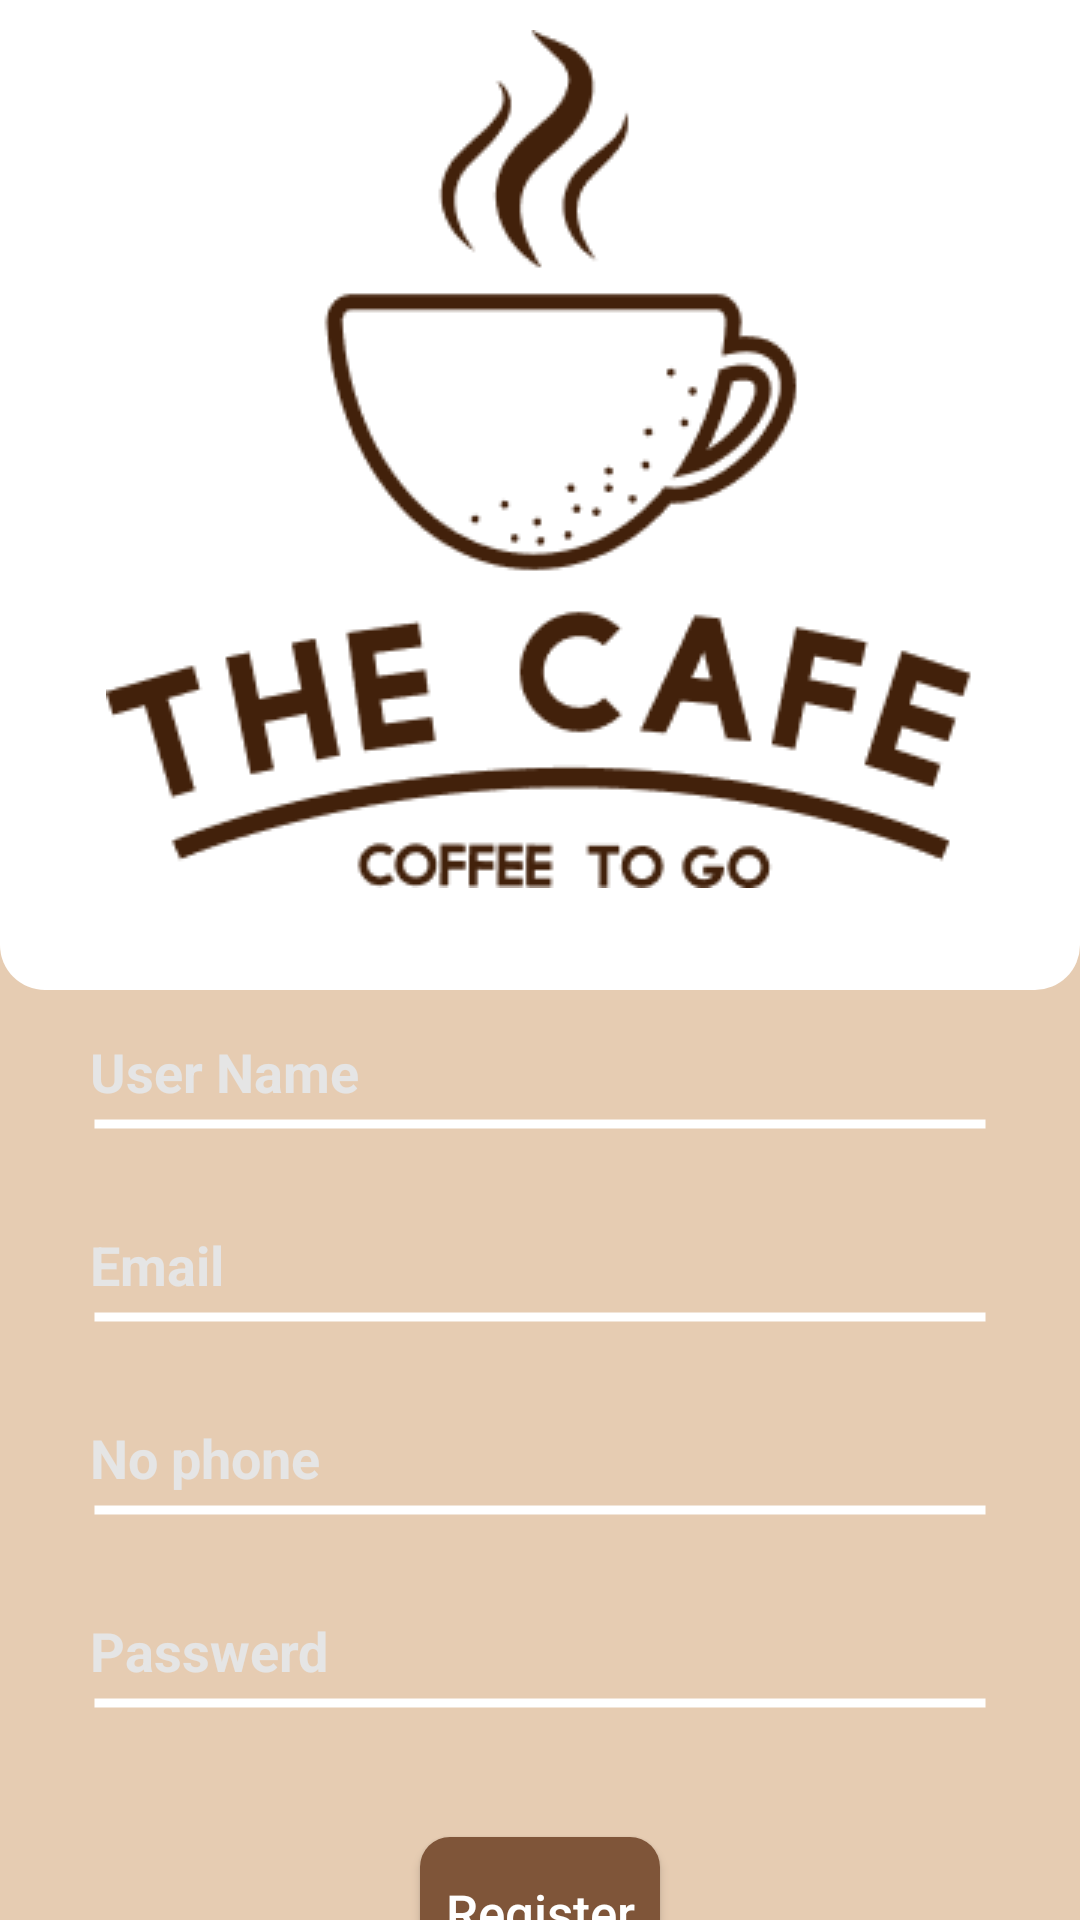

Reconstruct the res/layout file that produces this screen, plus the resources it refers to.
<!-- AndroidManifest.xml: application theme Theme.Project_TheCafe -->
<!-- res/layout/activity_register.xml -->
<?xml version="1.0" encoding="utf-8"?>
<LinearLayout
    xmlns:android="http://schemas.android.com/apk/res/android"
    xmlns:tools="http://schemas.android.com/tools"
    xmlns:app="http://schemas.android.com/apk/res-auto"
    android:layout_width="match_parent"
    android:orientation="vertical"
    android:background="@color/Coklat"
    android:layout_height="match_parent"
    tools:context=".register">
  <LinearLayout
      android:background="@drawable/baground"
      android:orientation="vertical"
      android:layout_width="match_parent"
      android:layout_height="330dp">
    <LinearLayout
        android:layout_marginTop="10dp"
        android:layout_gravity="center"
        android:background="@drawable/icon"
        android:layout_width="wrap_content"
        android:layout_height="wrap_content">
  </LinearLayout>
  </LinearLayout>
  <LinearLayout
      android:layout_marginTop="15dp"
      android:orientation="vertical"
      android:layout_width="match_parent"
      android:layout_height="wrap_content">

    <EditText
        android:textStyle="bold"
        android:textColorHint="@color/abu"
        android:paddingBottom="35dp"
        android:hint="User Name"
        android:layout_marginRight="30dp"
        android:layout_marginLeft="30dp"
        android:background="@drawable/kolomregis"
        android:layout_height="wrap_content"
        android:layout_width="match_parent"/>
    <EditText
        android:layout_marginTop="5dp"
        android:textStyle="bold"
        android:textColorHint="@color/abu"
        android:paddingBottom="35dp"
        android:hint="Email"
        android:layout_marginRight="30dp"
        android:layout_marginLeft="30dp"
        android:background="@drawable/kolomregis"
        android:layout_height="wrap_content"
        android:layout_width="match_parent"/>
    <EditText

        android:layout_marginTop="5dp"
        android:textStyle="bold"
        android:textColorHint="@color/abu"
        android:paddingBottom="35dp"
        android:hint="No phone"
        android:layout_marginRight="30dp"
        android:layout_marginLeft="30dp"
        android:background="@drawable/kolomregis"
        android:layout_height="wrap_content"
        android:layout_width="match_parent"/>
    <EditText
        android:layout_marginTop="5dp"
        android:textStyle="bold"
        android:textColorHint="@color/abu"
        android:paddingBottom="35dp"
        android:hint="Passwerd"
        android:password=""
        android:layout_marginRight="30dp"
        android:layout_marginLeft="30dp"
        android:background="@drawable/kolomregis"
        android:layout_height="wrap_content"
        android:layout_width="match_parent"/>

    <Button
        android:textSize="17dp"
        android:textColor="@color/white"
        android:textAllCaps="false"
        android:text="Register"
        android:layout_marginTop="15dp"
        android:layout_gravity="center"
        android:background="@drawable/tombol"
        android:layout_height="50dp"
        android:layout_width="80dp"/>
    <TextView
        android:layout_marginLeft="31dp"
        android:layout_marginTop="13dp"
        android:textColor="@color/tombil"
        android:text="Sign in with"
        android:textStyle="bold"
        android:layout_height="wrap_content"
        android:layout_width="wrap_content"/>

  </LinearLayout>
  <LinearLayout
      android:gravity="center"
      android:orientation="horizontal"
      android:layout_height="match_parent"
      android:layout_width="match_parent">
    <ImageView
        android:layout_marginRight="20dp"
        android:adjustViewBounds="true"
        android:src="@drawable/facebook"
        android:layout_width="25dp"
        android:layout_height="25dp"/>
    <ImageView
        android:adjustViewBounds="true"
        android:src="@drawable/twitter"
        android:layout_width="25dp"
        android:layout_height="25dp"/>
    <ImageView
        android:layout_marginLeft="20dp"
        android:adjustViewBounds="true"
        android:src="@drawable/google"
        android:layout_width="25dp"
        android:layout_height="25dp"/>
  </LinearLayout>
</LinearLayout>
<!-- resources referenced by this layout -->
<resources>
  <color name="Coklat">#E6CCB2</color>
  <color name="abu">#e5e5e5</color>
  <color name="tombil">#7F5539</color>
  <color name="white">#FFFFFFFF</color>
  <!-- drawable baground (drawable) -->
  <?xml version="1.0" encoding="utf-8"?>
  <shape android:shape="rectangle" xmlns:android="http://schemas.android.com/apk/res/android">
  
      <solid android:color="@color/white"/>
      <corners android:bottomRightRadius="15dp" android:bottomLeftRadius="15dp"/>
  </shape>
  <!-- drawable facebook: png bitmap (drawable, 4322 bytes) -->
  <!-- drawable google: png bitmap (drawable, 5758 bytes) -->
  <!-- drawable icon: png bitmap (drawable, 14719 bytes) -->
  <!-- drawable kolomregis (drawable) -->
  <?xml version="1.0" encoding="utf-8"?>
  <shape android:shape="line" xmlns:android="http://schemas.android.com/apk/res/android">
  
      <stroke android:color="@color/white" android:width="3dp"/>
  
  </shape>
  <!-- drawable tombol (drawable) -->
  <?xml version="1.0" encoding="utf-8"?>
  <shape android:shape="rectangle" xmlns:android="http://schemas.android.com/apk/res/android">
  
      <solid android:color="@color/tombil"/>
      <corners android:radius="10dp"/>
  </shape>
  <!-- drawable twitter: png bitmap (drawable, 5436 bytes) -->
  <style name="Theme.Project_TheCafe" parent="Theme.AppCompat.DayNight.NoActionBar">
          
          <item name="colorPrimary">@color/purple_500</item>
          <item name="colorPrimaryVariant">@color/purple_700</item>
          <item name="colorOnPrimary">@color/white</item>
          
          <item name="colorSecondary">@color/teal_200</item>
          <item name="colorSecondaryVariant">@color/teal_700</item>
          <item name="colorOnSecondary">@color/black</item>
          
          <item name="android:statusBarColor" tools:targetApi="l">?attr/colorPrimaryVariant</item>
          
      </style>
  <color name="purple_500">#FF6200EE</color>
  <color name="purple_700">#FF3700B3</color>
  <color name="teal_200">#FF03DAC5</color>
  <color name="teal_700">#FF018786</color>
  <color name="black">#FF000000</color>
</resources>
